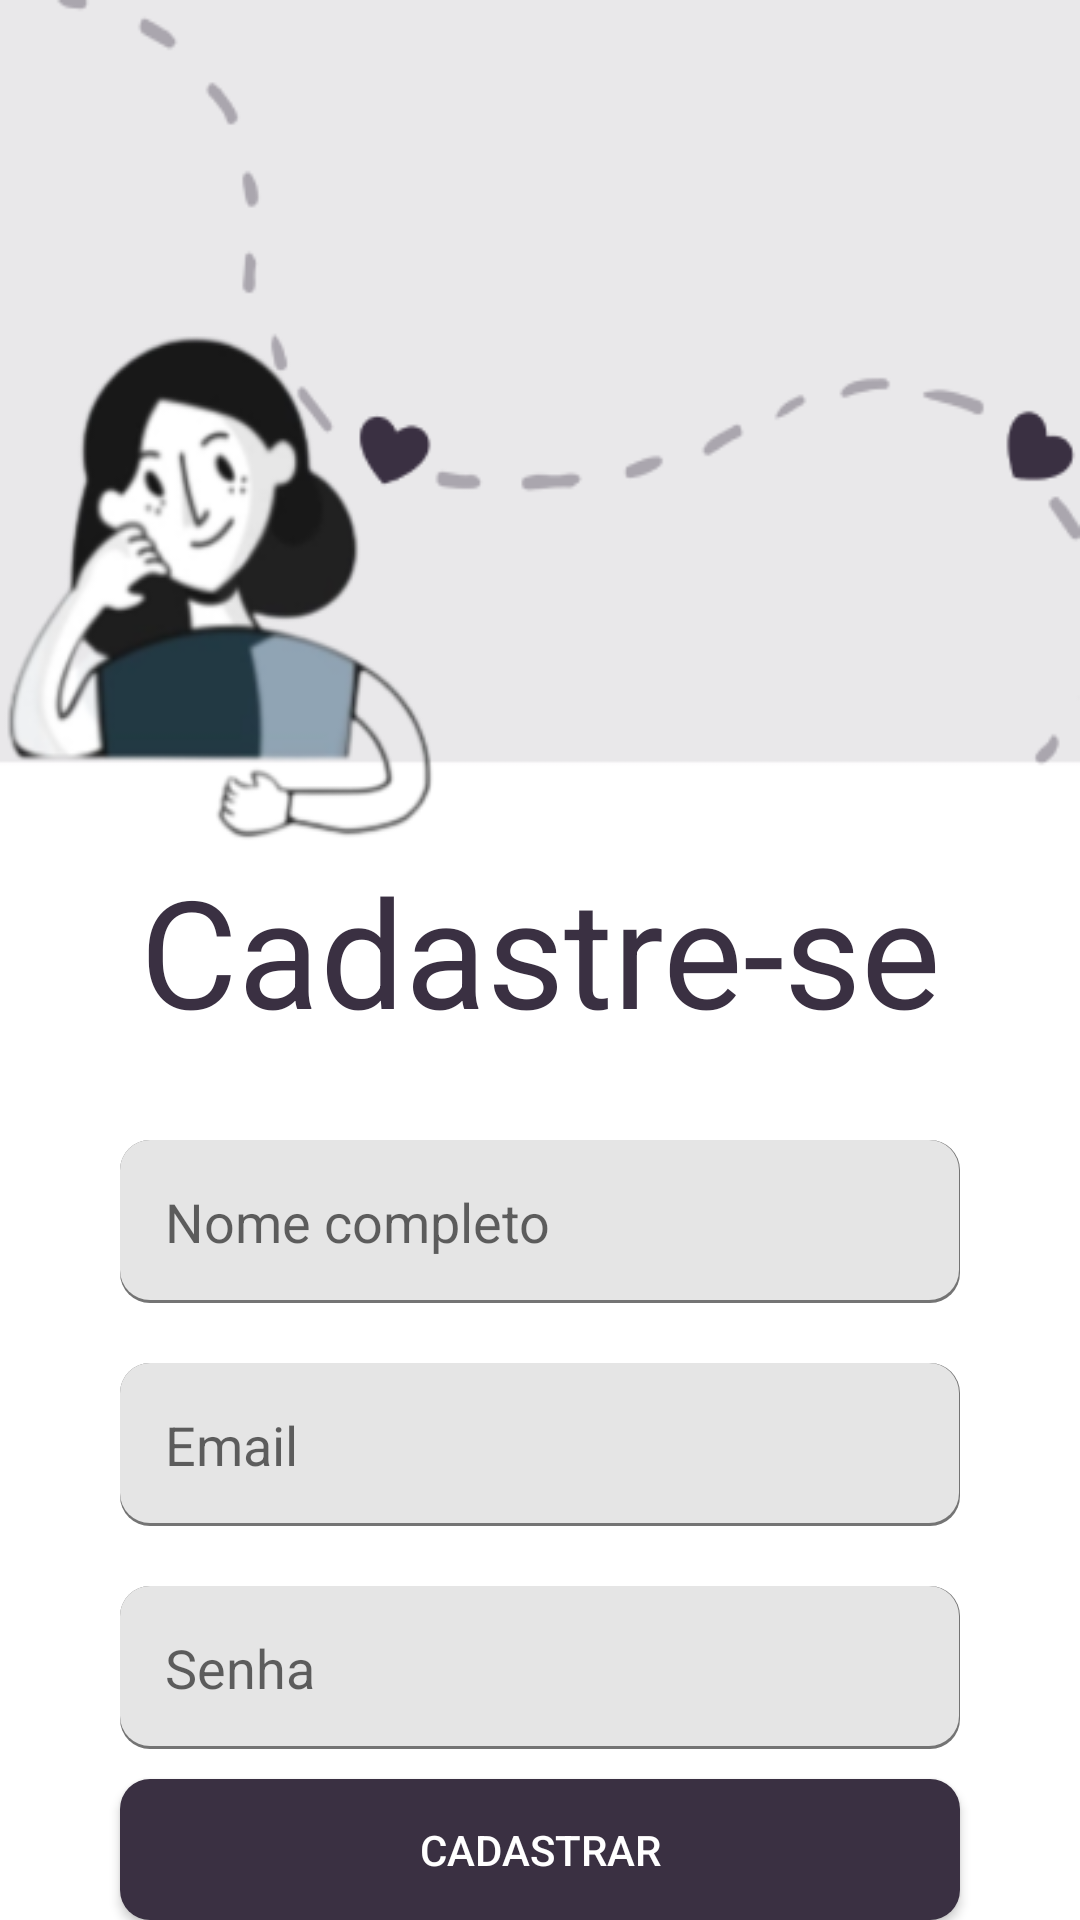

Here is an Android app screen rendered from its layout file. Give the layout XML and the strings, colors and styles it references.
<!-- AndroidManifest.xml: application theme Theme.Thanks -->
<!-- res/layout/activity_register.xml -->
<?xml version="1.0" encoding="utf-8"?>
<androidx.constraintlayout.widget.ConstraintLayout xmlns:android="http://schemas.android.com/apk/res/android"
    xmlns:app="http://schemas.android.com/apk/res-auto"
    xmlns:tools="http://schemas.android.com/tools"
    android:layout_width="match_parent"
    android:layout_height="match_parent"
    tools:context=".Activity.Register">

    <LinearLayout
        android:layout_width="match_parent"
        android:layout_height="match_parent"
        android:orientation="vertical">
        <LinearLayout
            android:id="@+id/linearLayout"
            android:layout_width="match_parent"
            android:layout_height="370dp"
            android:background="@drawable/overlay_logon"
            android:gravity="bottom">

            <TextView
                android:layout_width="match_parent"
                android:layout_height="wrap_content"
                android:gravity="center_horizontal"
                android:layout_marginBottom="10dp"
                android:text="Cadastre-se"
                android:textSize="50dp"
                android:textColor="@color/purple_1" />
        </LinearLayout>
        <LinearLayout
            android:layout_width="match_parent"
            android:layout_height="match_parent"
            android:orientation="vertical">
            <EditText
                android:id="@+id/input_name"
                android:layout_width="match_parent"
                android:layout_height="wrap_content"
                android:layout_marginHorizontal="40dp"
                android:layout_marginVertical="10dp"
                android:background="@drawable/input_logon"
                android:hint="Nome completo"
                android:padding="15dp"/>
            <EditText
                android:id="@+id/input_email"
                android:layout_width="match_parent"
                android:layout_height="wrap_content"
                android:layout_marginHorizontal="40dp"
                android:layout_marginVertical="10dp"
                android:background="@drawable/input_logon"
                android:hint="Email"
                android:padding="15dp"/>
            <EditText
                android:id="@+id/input_password"
                android:layout_width="match_parent"
                android:layout_height="wrap_content"
                android:layout_marginHorizontal="40dp"
                android:layout_marginVertical="10dp"
                android:background="@drawable/input_logon"
                android:hint="Senha"
                android:padding="15dp"/>
            <androidx.appcompat.widget.AppCompatButton
                android:id="@+id/button_signup"
                android:layout_width="match_parent"
                android:layout_height="wrap_content"
                android:text="Cadastrar"
                android:background="@drawable/button_logon"
                android:textColor="@color/white"
                android:layout_marginHorizontal="40dp"/>

        </LinearLayout>
    </LinearLayout>

</androidx.constraintlayout.widget.ConstraintLayout>
<!-- resources referenced by this layout -->
<resources>
  <color name="purple_1">#3A3042</color>
  <color name="white">#FFFFFF</color>
  <!-- drawable button_logon (drawable) -->
  <?xml version="1.0" encoding="utf-8"?>
  <shape xmlns:android="http://schemas.android.com/apk/res/android">
      <corners android:radius="10dp" />
      <solid android:color="@color/purple_1"/>
  </shape>
  <!-- drawable input_logon (drawable) -->
  <?xml version="1.0" encoding="utf-8"?>
  <layer-list xmlns:android="http://schemas.android.com/apk/res/android">
      <item>
          <shape
              android:thickness="0dp"
              android:shape="rectangle">
              <corners android:radius="10dp" />
              <solid android:color="@color/white_2"></solid>
  
          </shape>
      </item>
      <item android:bottom="3px" android:right="1px">
          <shape
              android:thickness="0dp"
              android:shape="rectangle">
              <corners android:radius="10dp" />
              <solid android:color="@color/white_1"></solid>
  
          </shape>
      </item>
  </layer-list>
  <!-- drawable overlay_logon: png bitmap (drawable, 31817 bytes) -->
  <style name="Theme.Thanks" parent="Theme.MaterialComponents.Light.NoActionBar">
          
          <item name="colorPrimary">@color/purple_500</item>
          <item name="colorPrimaryVariant">@color/purple_700</item>
          <item name="colorOnPrimary">@color/white</item>
          
          <item name="colorSecondary">@color/teal_200</item>
          <item name="colorSecondaryVariant">@color/teal_700</item>
          <item name="colorOnSecondary">@color/black</item>
          
          <item name="android:statusBarColor" tools:targetApi="l">?attr/colorPrimaryVariant</item>
          
      </style>
  <color name="white_2">#747474</color>
  <color name="white_1">#E5E5E5</color>
  <color name="purple_500">#FF6200EE</color>
  <color name="purple_700">#FF3700B3</color>
  <color name="teal_200">#FF03DAC5</color>
  <color name="teal_700">#FF018786</color>
  <color name="black">#FF000000</color>
</resources>
